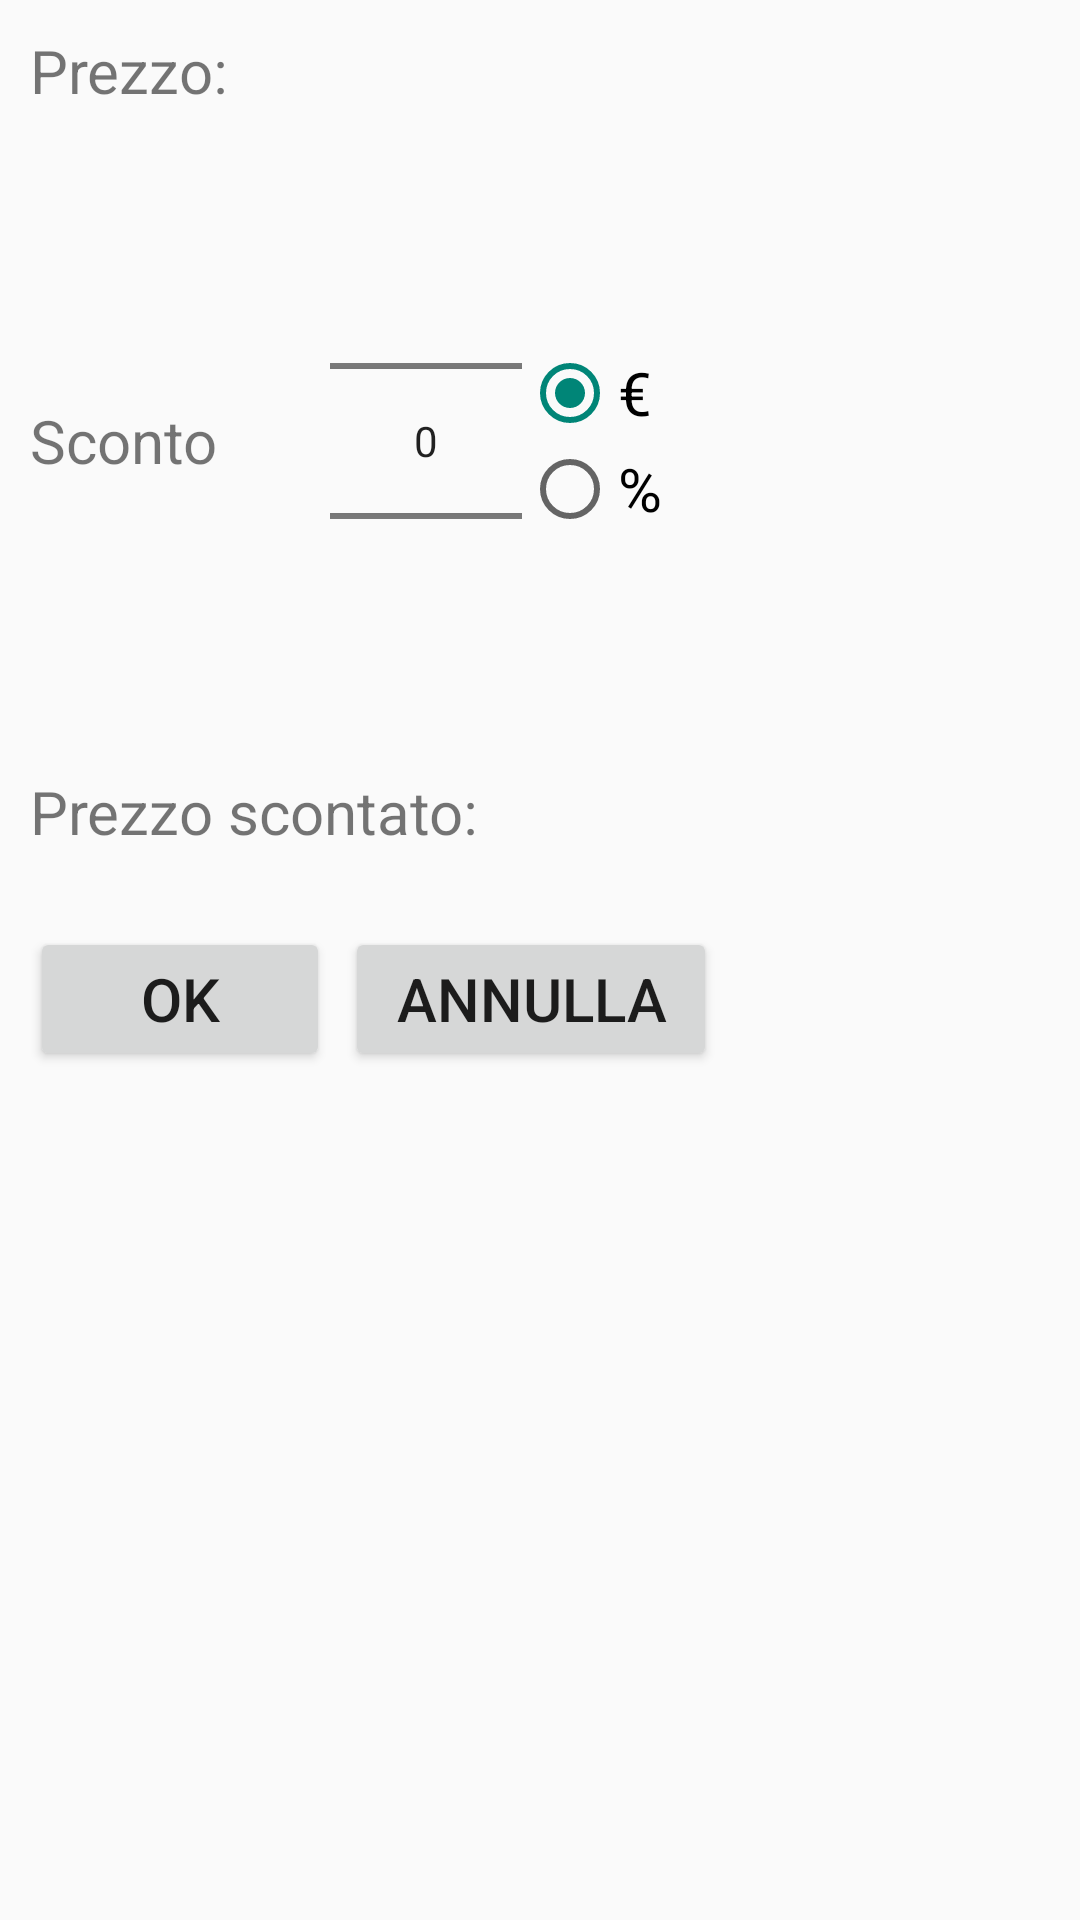

This screen was rendered from an Android layout file. Write that file and the resources it references.
<!-- AndroidManifest.xml: application theme AppTheme -->
<!-- res/layout/discounted_product_dialog.xml -->
<?xml version="1.0" encoding="utf-8"?>
<LinearLayout xmlns:android="http://schemas.android.com/apk/res/android"
    android:orientation="vertical" android:layout_width="match_parent"
    android:padding="10dp"
    android:layout_height="match_parent">

    <LinearLayout
        android:orientation="horizontal"
        android:paddingBottom="20dp"
        android:layout_width="fill_parent"
        android:layout_height="wrap_content">

        <TextView
            android:textSize="20sp"
            android:text="Prezzo: "
            android:layout_width="wrap_content"
            android:layout_height="wrap_content"/>

        <TextView
            android:textSize="20sp"
            android:textStyle="bold"
            android:layout_width="fill_parent"
            android:layout_height="wrap_content"
            android:id="@+id/txtOriginalPrice"/>

    </LinearLayout>

    <LinearLayout
        android:layout_width="fill_parent"
        android:layout_height="wrap_content"
        android:orientation="horizontal"
        android:paddingBottom="20dp" >

        <TextView
            android:textSize="20sp"
            android:layout_width="100dp"
            android:layout_height="wrap_content"
            android:text="Sconto"
            android:layout_gravity="center_vertical"
            android:id="@+id/textView" />

        <NumberPicker
            android:textSize="20sp"
            android:orientation="horizontal"
            android:layout_width="wrap_content"
            android:layout_height="wrap_content"
            android:id="@+id/numDiscountValue"
            android:layout_gravity="center_horizontal" />

        <RadioGroup
            android:layout_width="fill_parent"
            android:layout_height="wrap_content"
            android:layout_gravity="center_vertical">

            <RadioButton
                android:textSize="20sp"
                android:layout_width="wrap_content"
                android:layout_height="wrap_content"
                android:text="€"
                android:id="@+id/rbValueDiscount"
                android:checked="true"/>

            <RadioButton
                android:textSize="20sp"
                android:layout_width="wrap_content"
                android:layout_height="wrap_content"
                android:id="@+id/rbPercentDiscount"
                android:text="%"/>
        </RadioGroup>
    </LinearLayout>

    <LinearLayout
        android:orientation="horizontal"
        android:layout_width="fill_parent"
        android:layout_height="wrap_content"
        android:paddingBottom="20dp">

        <TextView
            android:textSize="20sp"
            android:text="Prezzo scontato: "
            android:layout_width="wrap_content"
            android:layout_height="wrap_content"/>

        <TextView
            android:textSize="20sp"
            android:layout_width="wrap_content"
            android:layout_height="wrap_content"
            android:textStyle="bold"
            android:id="@+id/txtDiscountedPrice"/>

    </LinearLayout>

        <LinearLayout
            android:orientation="horizontal"
            android:layout_width="fill_parent"
            android:layout_height="wrap_content">

            <Button
                android:textSize="20sp"
                android:id="@+id/dialogButtonOK"
                android:layout_width="100dp"
                android:layout_height="wrap_content"
                android:text=" Ok "
                android:layout_marginTop="5dp"
                android:layout_marginRight="5dp"
                />

            <Button
                android:textSize="20sp"
                android:id="@+id/dialogButtonCancel"
                android:layout_width="wrap_content"
                android:layout_height="wrap_content"
                android:text=" Annulla "
                android:layout_marginTop="5dp"
                android:layout_marginRight="5dp"
                android:layout_toRightOf="@+id/dialogButtonOK"
                />

        </LinearLayout>
</LinearLayout>
<!-- resources referenced by this layout -->
<resources>
  <style name="AppTheme" parent="Theme.AppCompat.Light.DarkActionBar">
          
      </style>
</resources>
